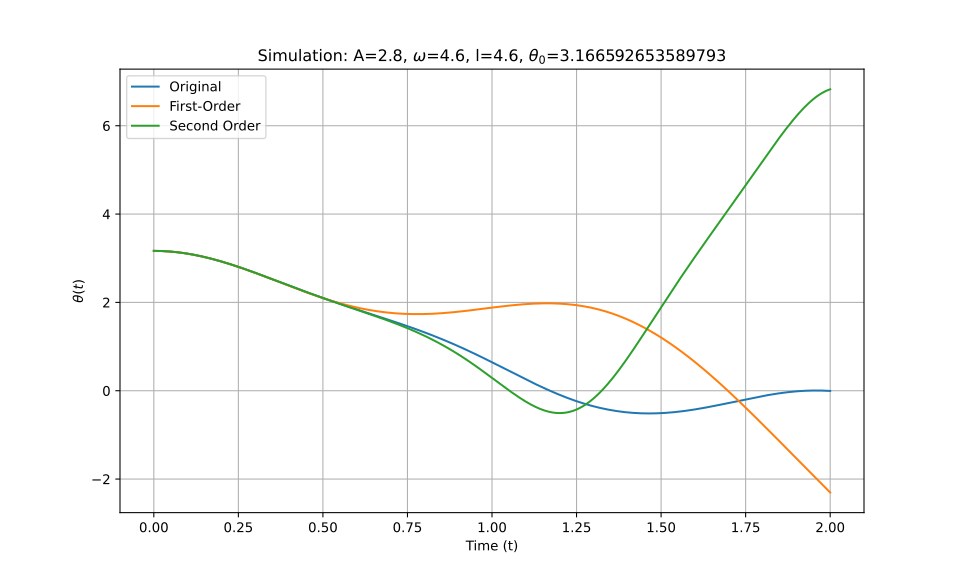

The file beside this chart, header and first rows:
t_eval, Equation_1, Equation_2, Equation_3
0.0, 3.167, 3.167, 3.167
0.002002, 3.167, 3.167, 3.167
0.004004, 3.166, 3.166, 3.166
0.006006, 3.166, 3.166, 3.166
0.008008, 3.166, 3.166, 3.166
0.01001, 3.166, 3.166, 3.166
0.01201, 3.166, 3.166, 3.166
0.01401, 3.165, 3.165, 3.165
0.01602, 3.165, 3.165, 3.165
0.01802, 3.165, 3.165, 3.165
0.02002, 3.164, 3.164, 3.164
0.02202, 3.163, 3.163, 3.163
0.02402, 3.163, 3.163, 3.163
0.02603, 3.162, 3.162, 3.162
0.02803, 3.162, 3.162, 3.162
0.03003, 3.161, 3.161, 3.161
0.03203, 3.16, 3.16, 3.16
0.03403, 3.159, 3.159, 3.159
0.03604, 3.158, 3.158, 3.158
0.03804, 3.157, 3.157, 3.157
0.04004, 3.156, 3.156, 3.156
0.04204, 3.155, 3.155, 3.155
0.04404, 3.154, 3.154, 3.154
0.04605, 3.153, 3.153, 3.153
0.04805, 3.152, 3.152, 3.152
0.05005, 3.151, 3.151, 3.151
0.05205, 3.149, 3.149, 3.149
0.05405, 3.148, 3.148, 3.148
0.05606, 3.147, 3.147, 3.147
0.05806, 3.145, 3.145, 3.145
0.06006, 3.144, 3.144, 3.144
0.06206, 3.142, 3.142, 3.142
0.06406, 3.14, 3.14, 3.14
0.06607, 3.139, 3.139, 3.139
0.06807, 3.137, 3.137, 3.137
0.07007, 3.135, 3.135, 3.135
0.07207, 3.134, 3.134, 3.134
0.07407, 3.132, 3.132, 3.132
0.07608, 3.13, 3.13, 3.13
0.07808, 3.128, 3.128, 3.128
0.08008, 3.126, 3.126, 3.126
0.08208, 3.124, 3.124, 3.124
0.08408, 3.122, 3.122, 3.122
0.08609, 3.12, 3.12, 3.12
0.08809, 3.117, 3.117, 3.117
0.09009, 3.115, 3.115, 3.115
0.09209, 3.113, 3.113, 3.113
0.09409, 3.111, 3.111, 3.111
0.0961, 3.108, 3.108, 3.108
0.0981, 3.106, 3.106, 3.106
0.1001, 3.103, 3.103, 3.103
0.1021, 3.101, 3.101, 3.101
0.1041, 3.098, 3.098, 3.098
0.1061, 3.096, 3.096, 3.096
0.1081, 3.093, 3.093, 3.093
0.1101, 3.09, 3.09, 3.09
0.1121, 3.087, 3.087, 3.088
0.1141, 3.085, 3.085, 3.085
0.1161, 3.082, 3.082, 3.082
0.1181, 3.079, 3.079, 3.079
... 940 more rows
